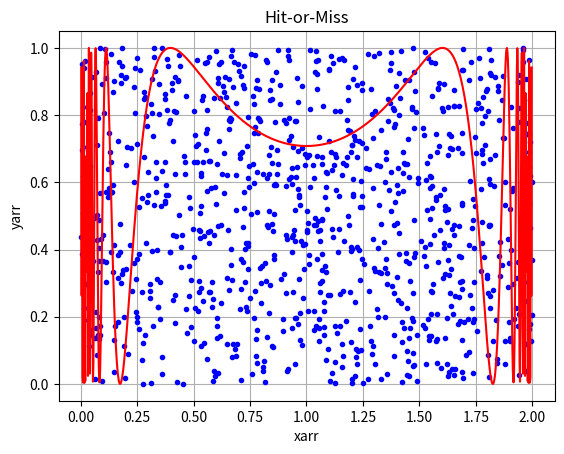
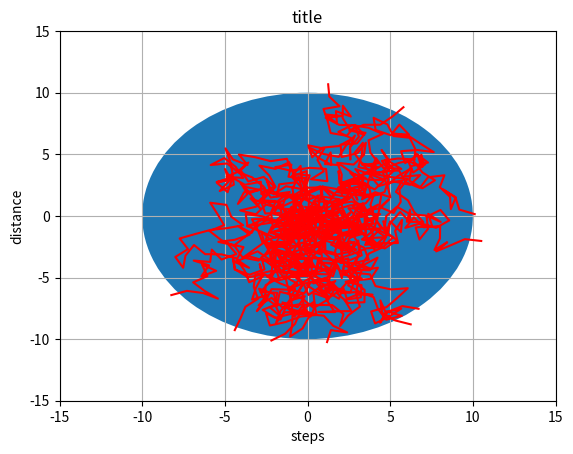

Write the Python code that produced these figures, in order.
#Cassandra Bodin
#Phys305
#Homework 10

#run with "python hmk10_bodin.py"


#Problem 1: 2 dice, 1 red and 1 blue, each with 6 sides (1-6 dots per side). throw both dice money += -1, if red>blue then money = +2.3, else money+=0
#test_random.py

def Problem1():

    import numpy as np
    import random
    import math
    import matplotlib as plt

    random.seed()

    R_sides = 6
    B_sides = 6
    numTrials = 100 #10 #20 #50 #100 #1000 #change depending on how many trials you want
    money_0 =10 # start with $10
    money = money_0
    win = 2.3 #2.3 #1.5 #3 #changing the money changes the likelihood of winning
    loose = 1

    for trial in range(numTrials+1):
        print ("money before trial ", trial, "  was: $" + "{:.2f}".format( money))
        R=random.randint(1,6) #choose a random number from 1-6 for the red die, print result
        print("R is ",R)

        B=random.randint(1,6)#choose a random number from 1-6 for the blue die, print result
        print("B is ",B)

#if else statements for winning or loosing money (win then +1.3, loose the -1)
        if (R>B):
            money += (win-loose)
        elif (R<=B):
            money+= -loose
        trial+=1
#for kicks and giggles....
        if money>0:
            print("ROLL THOSE DICE!!!!!")
        elif money == 0:
            print ("All fun and games until you've run out of money")
        elif money<0:
            print("You're going into a hole you cant climb out of...")
#if else statements that tell you if you made a profit or not
    if (money>money_0):
        print("You made a profit")
    elif (money<money_0):
        print("You lost money")
    elif (money==money_0):
        print("You broke even")
#print how much money you end up with
    print("total money = $ " + "{:.2f}".format( money))
Problem1()

#print("___________________________________________________________________")

#Problem 2: hit or miss methos for I= integral (0,2) of (np.sin(1/(x(2-x)))**2 dx
#hit_or_miss.py as base code
def Problem2():

    import numpy as np
    import random
    import math
    import matplotlib.pyplot as plt

#define the function
    def f(x):
        return (np.sin(1/(x*(2-x)))**2)

#intitial values
    fmax = 1 #max value of a sine function is 1
    a = 0
    b=2
    Ntotal = 1000
    Nunder=0

#values for graphing
    xarr=[]
    yarr=[]
    fxarr=np.linspace(0,2,1000)
    fyarr=np.array([f(x) for x in fxarr])

#for loop for hit or miss method
    for i in range(Ntotal):
        r1 = random.random()
        r2 = random.random()
        x = a + r1*(b-a)
        y=r2*fmax
        xarr.append(x)
        yarr.append(y)

        if  y < f(x):
            Nunder+=1
#find I and print values
    I=(Nunder/Ntotal)*(b-a)*fmax
    print(I)

#plot both dots from x and y values and plot of the function
    fig,ax=plt.subplots()
    ax.plot(xarr,yarr,'b.')
    ax.plot(fxarr,fyarr,'r')
    ax.set(title='Hit-or-Miss', xlabel='xarr', ylabel='yarr')
    ax.grid()
    plt.savefig("HitorMiss.png")
    plt.show()
                    
Problem2()

#print("___________________________________________________________________")

#Problem 3:random walk starting at the center of  a circle. Find number of steps it takes to escape circle
#ran_walk_2d_class.py

def Problem3():
    import matplotlib.pyplot as plt
    import numpy as np
    import random
    import math

    random.seed()
    ntrials = 10
    nwalks = 10
    nsteps = 100000
    MFP = .1 #mean free path
    r_circle= 10 #radius of circle
    d = np.array([])
    d2 = np.array([])

    ichoose = 0

    if ichoose == 0:
        fig, ax = plt.subplots()
    else:
        fig, ax = plt.subplots(1,2)

    for iwalk in range(nwalks):

        xpos = 0
        ypos = 0
        rpos = 0
        nstep = np.array([])
        xarr = np.array([])
        yarr = np.array([])
        nstep = np.append(nstep,0)
        xarr = np.append(xarr,xpos)
        yarr = np.append(yarr,ypos)

        count = 1 
        xpos = 0
        ypos = 0
        d2pos = 0
 
        for step in range(nsteps):

#generate theta between 0 and 2pi
            theta = 2*np.pi*random.random()

            xpoint= MFP * np.cos(theta)
            ypoint= MFP * np.sin(theta)

#normalize these so the length of the step is 1
            xnorm = xpoint/ np.sqrt(xpoint**2+ypoint**2)
            ynorm = ypoint/ np.sqrt(xpoint**2+ypoint**2)

#add xnorm to xpos, ynorm to ypos
            xpos +=xnorm
            ypos +=ynorm
            
            r=np.sqrt(xpos**2 + ypos**2)

            count += 1
            xarr = np.append(xarr,xpos) #append xpos to the xarr array
            yarr = np.append(yarr,ypos) #append ypos to the yarr array
            nstep = np.append(nstep,count) #append count to the nstep array

#conditions for reaching the edge of the circle
            if r >=r_circle:
                break
            else:
                continue

        if ichoose == 0:
            ax.plot(xarr,yarr,'r')

        d = np.append(d,xpos)
        d2 = np.append(d2,(xpos**2+ypos**2))
           
#print the average amount of steps it takes to reach the edge of the circle
    print("the average number of steps is "+"{:.0f}".format( np.average(nstep)))

#graph it just because it lpoks cool
    if ichoose == 0:
        circle = plt.Circle((0, 0), 10)
        ax.set(title='title', xlabel='steps', ylabel='distance')
        ax.set_xlim(-15.,15.)
        ax.set_ylim(-15.,15.)
        ax.add_artist(circle)
        ax.grid()
        plt.savefig("circlewalks.png")
        plt.show()
    elif ichoose == 1:
        ax[0].hist(d, bins=50, range=(-15.,15.), histtype='step')      
        ax[0].set(title='title', xlabel='xpos', ylabel='number')               
        ax[0].grid()

        print (np.mean(d2))
        ax[1].hist(d2, bins=50, range=(0.,1000.), histtype='step')
        ax[1].set(title='title', xlabel='displacement**2', ylabel='number')
        ax[1].grid()

        plt.savefig("circlewalks.png")
        plt.show()
Problem3()
